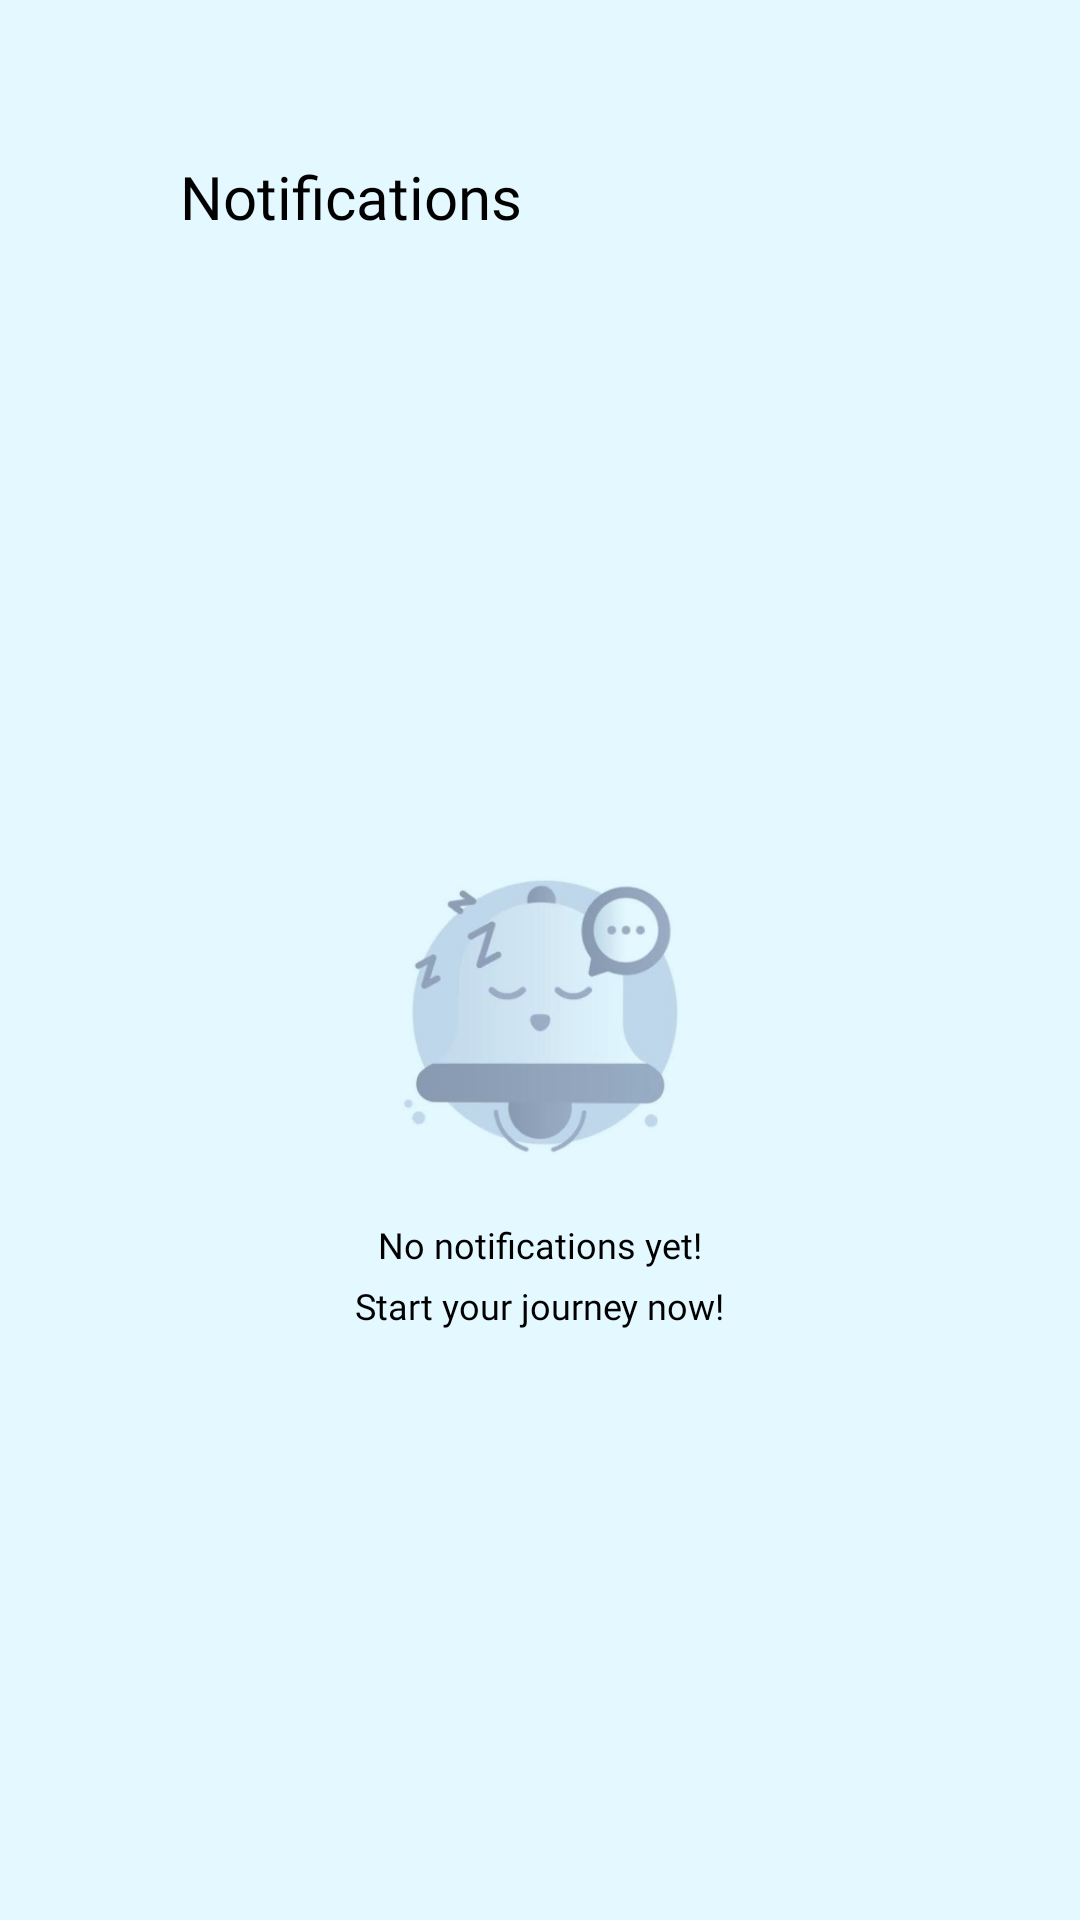

Here is an Android app screen rendered from its layout file. Give the layout XML and the strings, colors and styles it references.
<!-- AndroidManifest.xml: application theme Theme.Dietica -->
<!-- res/layout/activity_notification.xml -->
<?xml version="1.0" encoding="utf-8"?>
<androidx.constraintlayout.widget.ConstraintLayout xmlns:android="http://schemas.android.com/apk/res/android"
    xmlns:app="http://schemas.android.com/apk/res-auto"
    xmlns:tools="http://schemas.android.com/tools"
    android:id="@+id/main"
    android:layout_width="match_parent"
    android:layout_height="match_parent"
    tools:context=".NotificationActivity"
    android:background="#E3F9FF">

    <LinearLayout
        android:id="@+id/headerContainer"
        android:layout_width="wrap_content"
        android:layout_height="30dp"
        android:orientation="horizontal"
        android:layout_marginStart="16dp"
        android:layout_marginTop="50dp"
        app:layout_constraintStart_toStartOf="parent"
        app:layout_constraintTop_toTopOf="parent">

        <Button
            android:id="@+id/btnBack"
            android:layout_width="28dp"
            android:layout_height="28dp"
            android:background="@drawable/back_arrow"/>

        <TextView
            android:id="@+id/headerTitle"
            android:layout_width="wrap_content"
            android:layout_height="wrap_content"
            android:layout_marginStart="16dp"
            android:layout_marginTop="2dp"
            android:fontFamily="@font/inter_bold"
            android:text="Notifications"
            android:textColor="@color/black"
            android:textSize="20sp"/>
    </LinearLayout>

    <LinearLayout
        android:id="@+id/notificationLayout"
        android:layout_width="match_parent"
        android:layout_height="0dp"
        android:layout_marginHorizontal="32dp"
        android:gravity="center"
        android:orientation="vertical"
        app:layout_constraintBottom_toBottomOf="parent"
        app:layout_constraintTop_toBottomOf="@+id/headerContainer"
        tools:layout_editor_absoluteX="16dp">

        <ImageView
            android:id="@+id/noNotificationImage"
            android:layout_width="120dp"
            android:layout_height="120dp"
            android:src="@drawable/no_notifications_image" />

        <TextView
            android:id="@+id/noNotificationsText"
            android:layout_width="wrap_content"
            android:layout_height="wrap_content"
            android:layout_marginTop="10dp"
            android:fontFamily="@font/inter_semi_bold"
            android:text="No notifications yet!"
            android:textColor="@color/black"
            android:textSize="12dp" />

        <TextView
            android:id="@+id/startText"
            android:layout_width="wrap_content"
            android:layout_height="wrap_content"
            android:layout_marginTop="4dp"
            android:fontFamily="@font/inter_medium"
            android:text="Start your journey now!"
            android:textColor="@color/black"
            android:textSize="12dp" />

    </LinearLayout>



</androidx.constraintlayout.widget.ConstraintLayout>
<!-- resources referenced by this layout -->
<resources>
  <color name="black">#FF000000</color>
  <!-- drawable no_notifications_image: png bitmap (drawable, 44282 bytes) -->
  <style name="Theme.Dietica" parent="Base.Theme.Dietica" />
  <style name="Base.Theme.Dietica" parent="Theme.AppCompat.NoActionBar">
          
          
      </style>
</resources>
